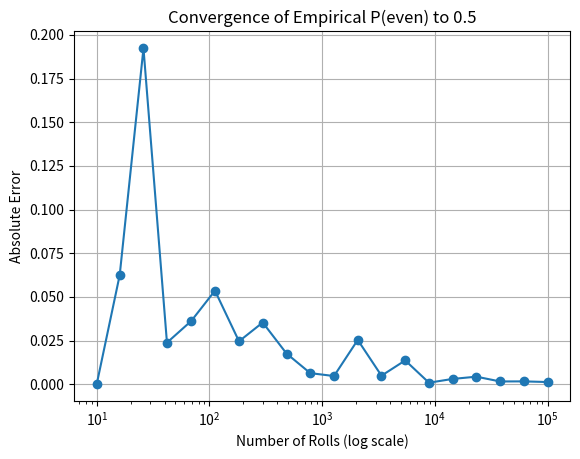

Write the Python code that produced this figure.
"""
SIMC Probability — Exercise 01: Sample Spaces, Events, Axioms

Goal: Simulate a fair die roll 10,000 times and empirically verify P(even) = 0.5.

Concepts you should hit while writing this:
- Sample space S = {1, 2, 3, 4, 5, 6}
- Event E (the "even outcomes" subset of S)
- Probability axiom: P(E) = |E| / |S| for equally likely outcomes
- Frequentist interpretation: empirical frequency converges to probability as n -> inf

DO NOT USE AI FOR THE IMPLEMENTATION. Code it yourself.
If you get stuck, write a doubt in Workflow/doubts-SIMC.md, not a prompt.

Companion note: SIMC/Probability/sample-spaces-events-axioms.md
"""

import numpy as np
import matplotlib.pyplot as plt



def simulate_die_rolls(n: int) -> np.ndarray:
    """Return an array of n fair die rolls (integers 1-6).

    Hint: np.random.randint or np.random.default_rng().integers
    """

    arr = np.random.randint(1, 7, size=n)
    return arr


def probability_of_event(rolls: np.ndarray, event_fn) -> float:
    """Empirical probability of an event, given an array of outcomes
    and a function `event_fn(outcome) -> bool` that returns True if
    the outcome belongs to the event.

    Hint: boolean masking + .mean()
    """
    arr = event_fn(rolls)
    p = arr.mean()
    return p

def is_even(x: int) -> bool:
    
    return x % 2 == 0



if __name__ == "__main__":

    N_ROLLS = 10
    rolls1 = simulate_die_rolls(N_ROLLS)
    p_even = probability_of_event(rolls1, is_even)
    print(f"Empirical P(even) over {N_ROLLS:,} rolls = {p_even:.4f}")
    print(f"Theoretical P(even) = 0.5")
    print(f"Absolute error = {abs(p_even - 0.5):.4f}")


    # Stretch: vary N from 10 to 100_000 (log-spaced) and plot

    

    #DONE 

    # |empirical - 0.5| vs N to visualize the law of large numbers.
    N_values = np.logspace(1, 5, num=20, dtype=int)
    errors = np.array([])

    for N in N_values:
        rolls = simulate_die_rolls(N)
        p_even = probability_of_event(rolls, is_even)
        error = abs(p_even - 0.5)
        errors = np.append(errors, error)

    print(N_values)
    print(errors)
    

    fig , ax = plt.subplots()
    ax.plot(N_values, errors , marker='o')
    ax.set_xscale('log')
    ax.set_xlabel('Number of Rolls (log scale)')
    ax.set_ylabel('Absolute Error')
    ax.set_title('Convergence of Empirical P(even) to 0.5')
    ax.grid(True)
    plt.show()
